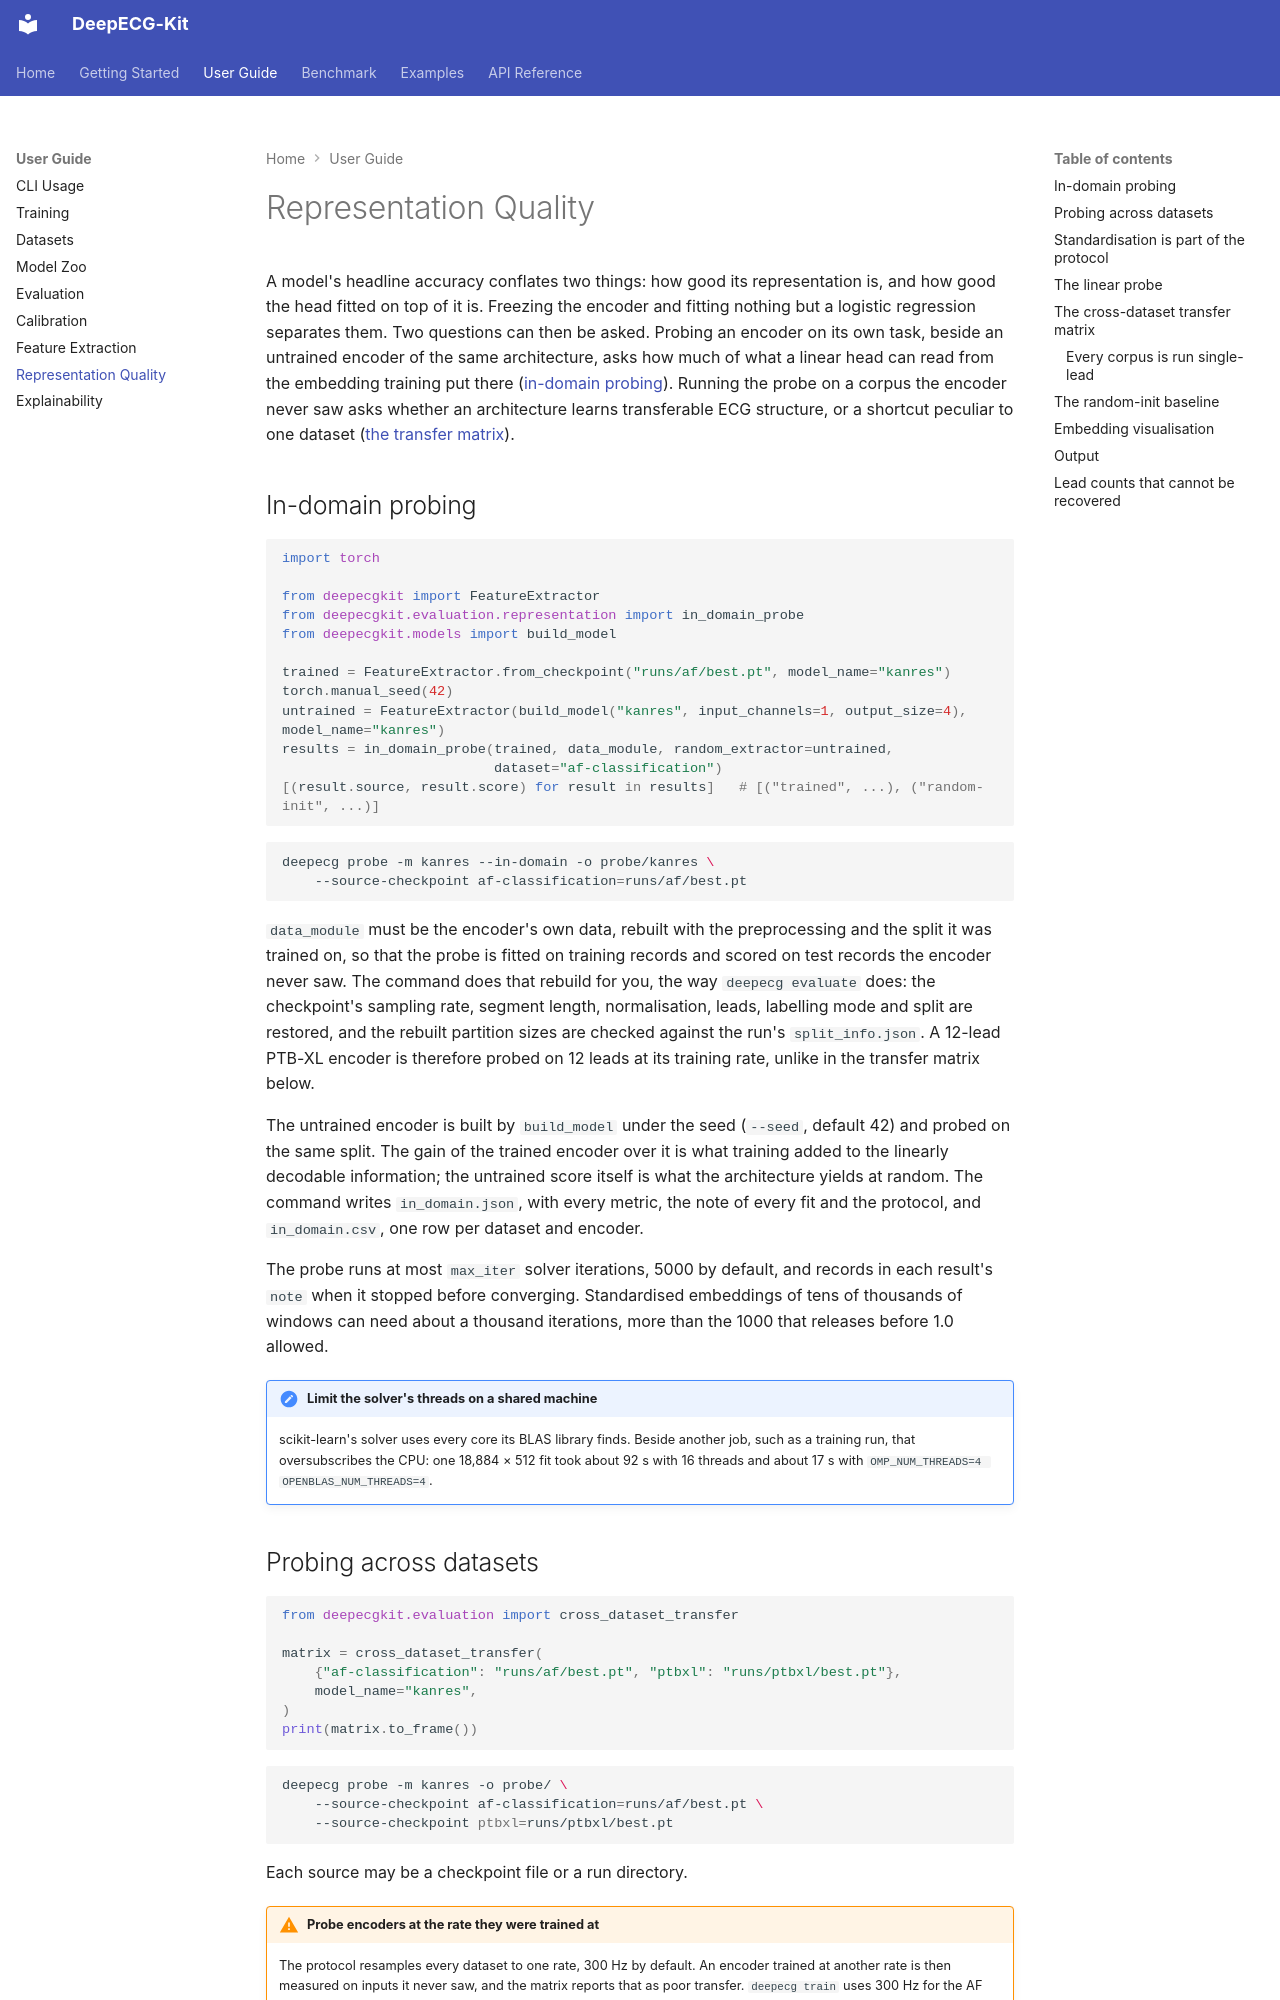

repository: stevenah/deepecg-kit · page: user-guide/representation-quality/index.html · generator: mkdocs

# Representation Quality

A model's headline accuracy conflates two things: how good its representation is, and how good the
head fitted on top of it is. Freezing the encoder and fitting nothing but a logistic regression
separates them. Two questions can then be asked. Probing an encoder on its own task, beside an
untrained encoder of the same architecture, asks how much of what a linear head can read from the
embedding training put there ([in-domain probing](#in-domain-probing)). Running the probe on a
corpus the encoder never saw asks whether an architecture learns transferable ECG structure, or a
shortcut peculiar to one dataset ([the transfer matrix](#the-cross-dataset-transfer-matrix)).

## In-domain probing

```python
import torch

from deepecgkit import FeatureExtractor
from deepecgkit.evaluation.representation import in_domain_probe
from deepecgkit.models import build_model

trained = FeatureExtractor.from_checkpoint("runs/af/best.pt", model_name="kanres")
torch.manual_seed(42)
untrained = FeatureExtractor(build_model("kanres", input_channels=1, output_size=4), model_name="kanres")
results = in_domain_probe(trained, data_module, random_extractor=untrained,
                          dataset="af-classification")
[(result.source, result.score) for result in results]   # [("trained", ...), ("random-init", ...)]
```

```bash
deepecg probe -m kanres --in-domain -o probe/kanres \
    --source-checkpoint af-classification=runs/af/best.pt
```

`data_module` must be the encoder's own data, rebuilt with the preprocessing and the split it was
trained on, so that the probe is fitted on training records and scored on test records the encoder
never saw. The command does that rebuild for you, the way `deepecg evaluate` does: the checkpoint's
sampling rate, segment length, normalisation, leads, labelling mode and split are restored, and
the rebuilt partition sizes are checked against the run's `split_info.json`. A 12-lead PTB-XL
encoder is therefore probed on 12 leads at its training rate, unlike in the transfer matrix below.

The untrained encoder is built by `build_model` under the seed (`--seed`, default 42) and probed on
the same split. The gain of the trained encoder over it is what training added to the linearly
decodable information; the untrained score itself is what the architecture yields at random. The
command writes `in_domain.json`, with every metric, the note of every fit and the protocol, and
`in_domain.csv`, one row per dataset and encoder.

The probe runs at most `max_iter` solver iterations, 5000 by default, and records in each result's
`note` when it stopped before converging. Standardised embeddings of tens of thousands of windows
can need about a thousand iterations, more than the 1000 that releases before 1.0 allowed.

!!! note "Limit the solver's threads on a shared machine"
    scikit-learn's solver uses every core its BLAS library finds. Beside another job, such as a
    training run, that oversubscribes the CPU: one 18,884 × 512 fit took about 92 s with 16
    threads and about 17 s with `OMP_NUM_THREADS=4 OPENBLAS_NUM_THREADS=4`.
